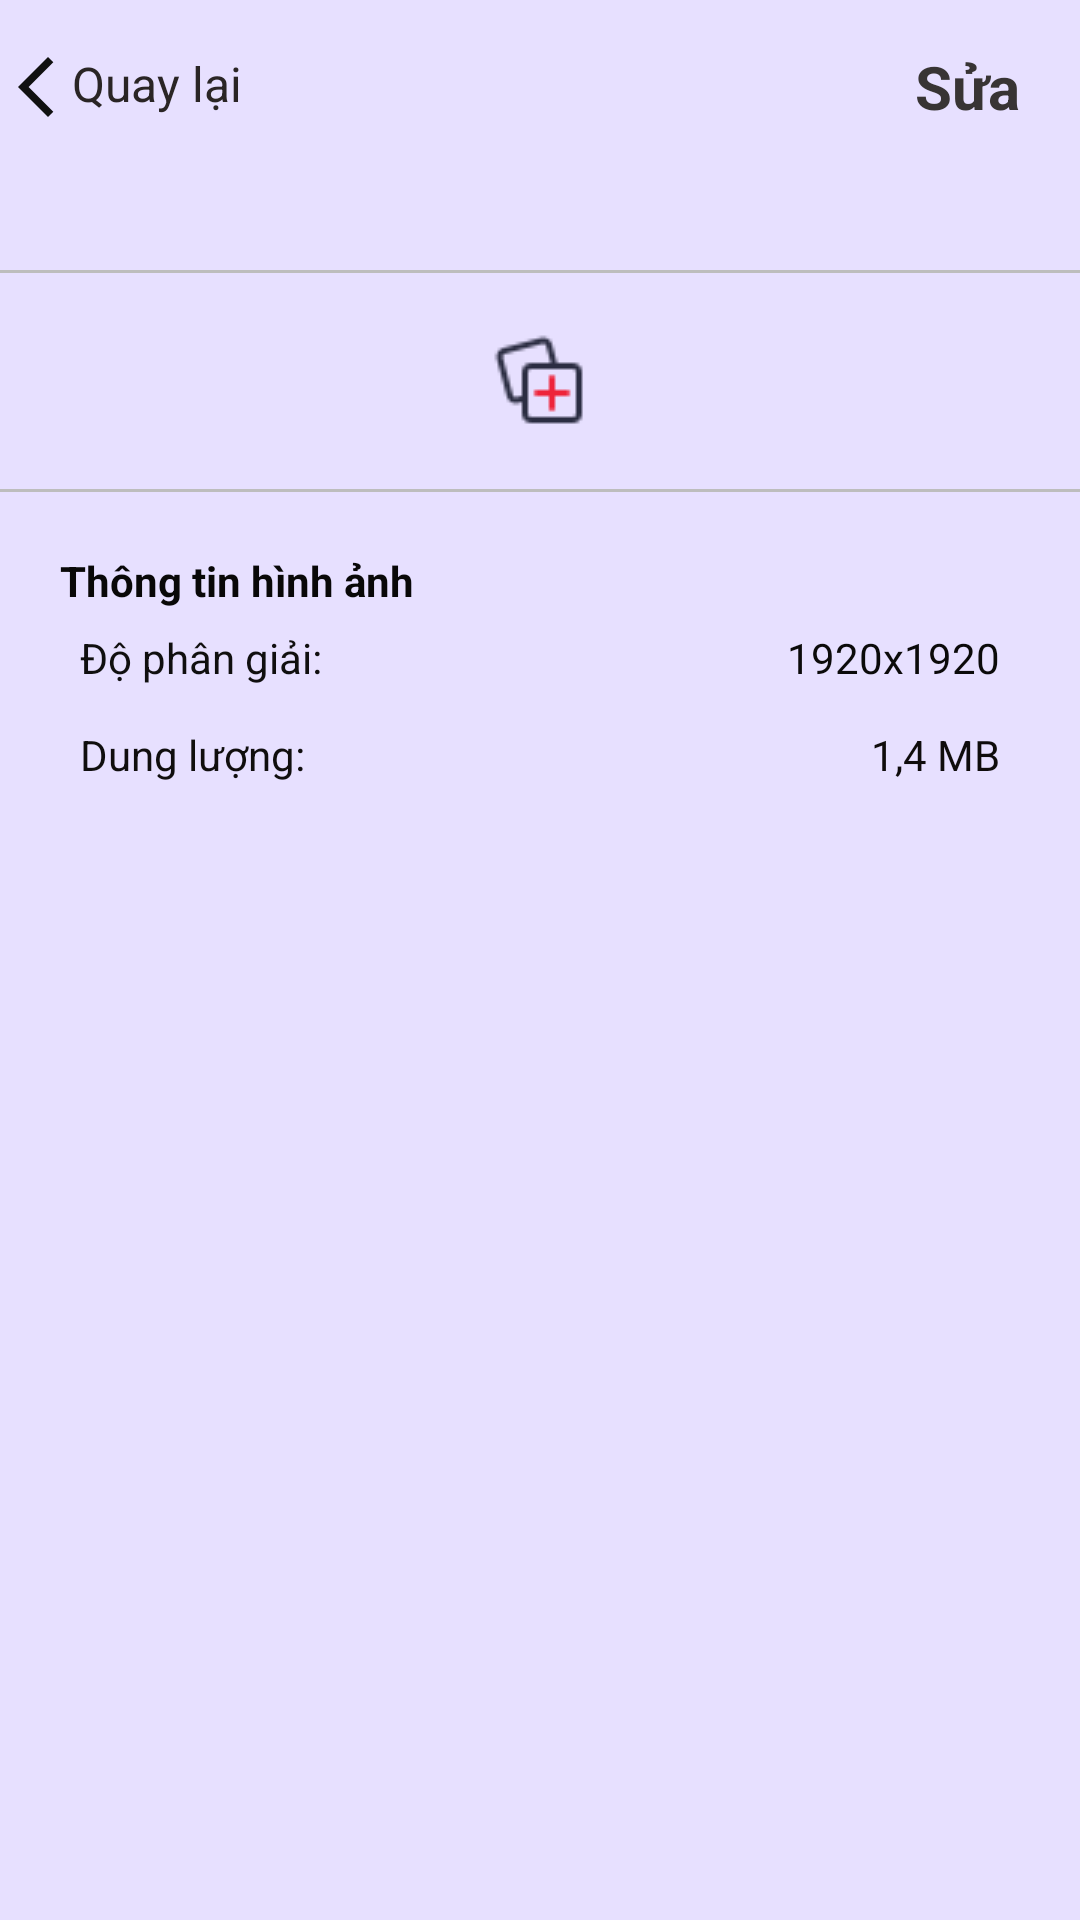

Write the Android layout XML for this screen, with the resource values it uses.
<!-- AndroidManifest.xml: application theme Theme.PhotoBoothLogin -->
<!-- res/layout/activity_full_screen_image.xml -->
<?xml version="1.0" encoding="utf-8"?>
<ScrollView
    xmlns:android="http://schemas.android.com/apk/res/android"
    xmlns:tools="http://schemas.android.com/tools"
    android:layout_width="match_parent"
    android:layout_height="match_parent"
    android:background="#E7E0FF"
    android:id="@+id/main"
    tools:context=".activity.FullScreenImageActivity">

    <LinearLayout
        android:orientation="vertical"
        android:layout_width="match_parent"
        android:layout_height="match_parent">

        <LinearLayout
            android:layout_width="match_parent"
            android:layout_height="58dp"
            android:gravity="center"
            android:orientation="horizontal">

            <TextView
                android:id="@+id/txtBack"
                android:layout_width="0dp"
                android:layout_height="wrap_content"
                android:layout_weight="1"
                android:drawableLeft="@drawable/baseline_arrow_back_ios_new_24"
                android:text="Quay lại"
                android:textColor="#2A2525"
                android:textSize="16sp" />

            <TextView
                android:id="@+id/editButton"
                android:layout_width="wrap_content"
                android:layout_height="wrap_content"
                android:layout_marginEnd="20dp"
                android:layout_weight="1"
                android:gravity="end"
                android:text="Sửa"
                android:textColor="#383434"
                android:textSize="20sp"
                android:textStyle="bold" />

        </LinearLayout>

        <ImageView
            android:id="@+id/fullScreenImage"
            android:layout_width="match_parent"
            android:layout_height="0dp"
            android:layout_weight="1"
            android:scaleType="fitCenter"
            android:adjustViewBounds="true"
            android:maxHeight="600dp"
            android:maxWidth="600dp"
            android:layout_gravity="center"
            android:padding="16dp"
            android:contentDescription="Full screen image" />

        <View
            android:layout_width="match_parent"
            android:layout_height="1dp"
            android:background="#BDBDBD" />

        <LinearLayout
            android:layout_width="match_parent"
            android:layout_height="wrap_content"
            android:orientation="horizontal"
            android:padding="20dp">

            <ImageView
                android:id="@+id/favoriteButton"
                android:layout_width="wrap_content"
                android:layout_height="wrap_content"
                android:layout_weight="1"
                android:src="@drawable/heart"/>

            <ImageView
                android:id="@+id/addToAlbumButton"
                android:layout_width="wrap_content"
                android:layout_height="wrap_content"
                android:layout_weight="1"
                android:src="@drawable/add_album"/>

            <ImageView
                android:id="@+id/deleteButton"
                android:layout_width="wrap_content"
                android:layout_height="wrap_content"
                android:layout_weight="1"
                android:src="@drawable/delete"/>

            <ImageView
                android:id="@+id/restoreButton"
                android:layout_width="wrap_content"
                android:layout_height="wrap_content"
                android:layout_weight="1"
                android:src="@drawable/restore_photo"
                android:visibility="gone"/>

            <ImageView
                android:id="@+id/permanentDeleteButton"
                android:layout_width="wrap_content"
                android:layout_height="wrap_content"
                android:layout_weight="1"
                android:src="@drawable/delete"
                android:visibility="gone"/>

        </LinearLayout>

        <View
            android:layout_width="match_parent"
            android:layout_height="1dp"
            android:background="#BDBDBD" />

        <LinearLayout
            android:layout_width="match_parent"
            android:layout_height="wrap_content"
            android:orientation="vertical"
            android:padding="20dp">

            <TextView
                android:layout_width="match_parent"
                android:layout_height="wrap_content"
                android:text="Thông tin hình ảnh"
                android:textColor="#090808"
                android:textStyle="bold" />

            <LinearLayout
                android:layout_width="match_parent"
                android:layout_height="wrap_content"
                android:orientation="horizontal"
                android:padding="20px">

                <TextView
                    android:layout_width="wrap_content"
                    android:layout_height="wrap_content"
                    android:text="Độ phân giải:"
                    android:textColor="#100F0F" />

                <TextView
                    android:id="@+id/resolutionTextView"
                    android:layout_width="match_parent"
                    android:layout_height="wrap_content"
                    android:gravity="end"
                    android:text="1920x1920"
                    android:textColor="#0B0A0A" />

            </LinearLayout>

            <LinearLayout
                android:layout_width="match_parent"
                android:layout_height="wrap_content"
                android:orientation="horizontal"
                android:padding="20px">

                <TextView
                    android:layout_width="wrap_content"
                    android:layout_height="wrap_content"
                    android:text="Dung lượng:"
                    android:textColor="#100E0E" />

                <TextView
                    android:id="@+id/sizeTextView"
                    android:layout_width="match_parent"
                    android:layout_height="wrap_content"
                    android:gravity="end"
                    android:text="1,4 MB"
                    android:textColor="#0F0C0C" />

            </LinearLayout>

        </LinearLayout>
    </LinearLayout>

</ScrollView>
<!-- resources referenced by this layout -->
<resources>
  <!-- drawable add_album: png bitmap (drawable, 894 bytes) -->
  <!-- drawable baseline_arrow_back_ios_new_24 (drawable) -->
  <vector xmlns:android="http://schemas.android.com/apk/res/android" android:height="24dp" android:tint="#111111" android:viewportHeight="24" android:viewportWidth="24" android:width="24dp">
        
      <path android:fillColor="@android:color/white" android:pathData="M17.77,3.77l-1.77,-1.77l-10,10l10,10l1.77,-1.77l-8.23,-8.23z"/>
      
  </vector>
  <!-- drawable restore_photo: png bitmap (drawable, 703 bytes) -->
  <style name="Theme.PhotoBoothLogin" parent="Base.Theme.PhotoBoothLogin" />
  <style name="Base.Theme.PhotoBoothLogin" parent="Theme.Material3.DayNight.NoActionBar">
          
          
      </style>
</resources>
